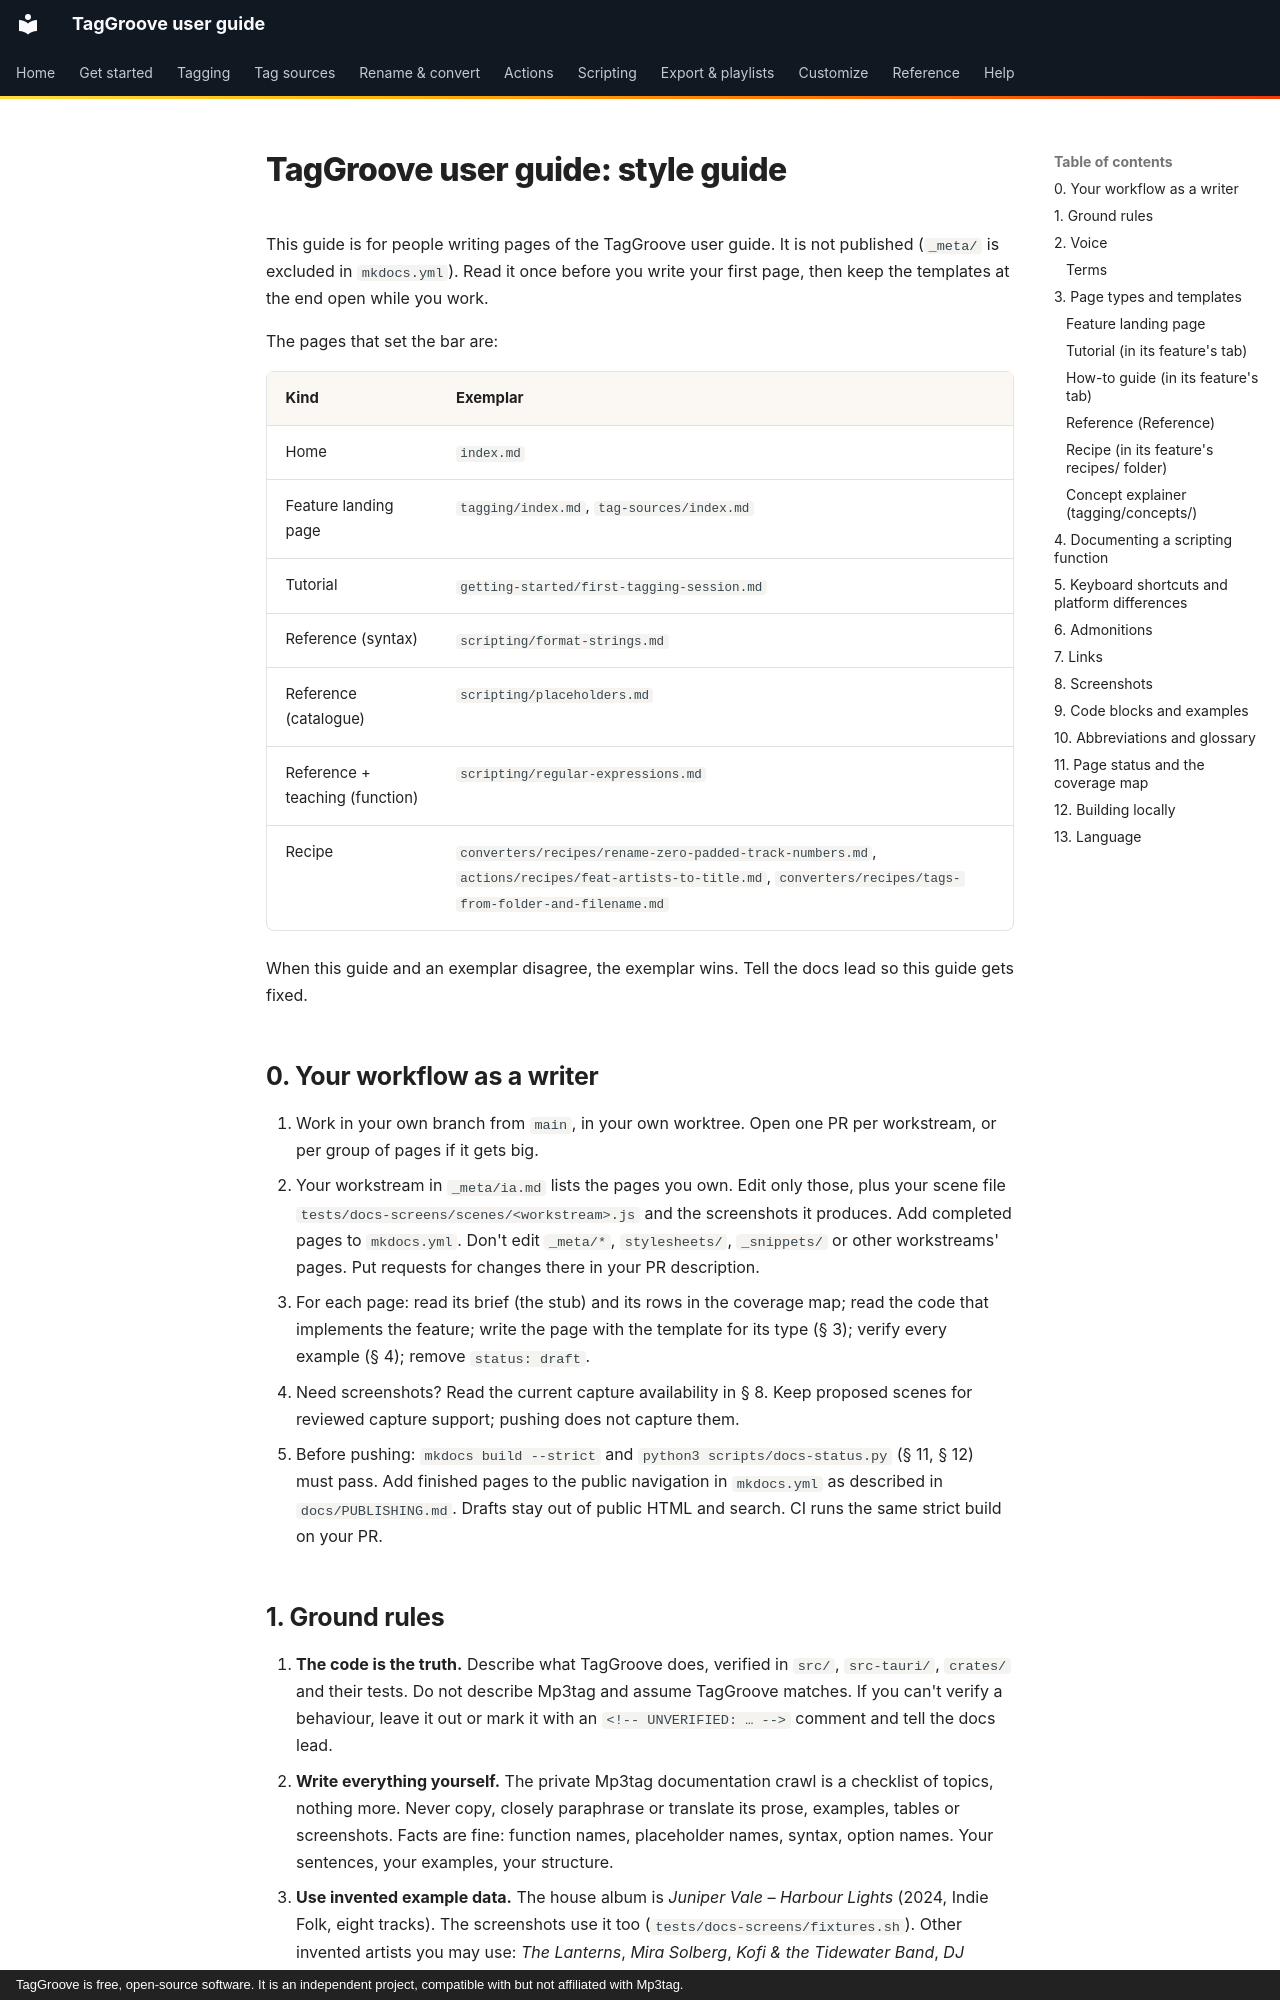

repository: johnneerdael/TagGroove · page: _meta/style/index.html · generator: mkdocs · copyright: TagGroove is free, open-source software. It is an independent project, compatible with but not affiliated with Mp3tag.

# TagGroove user guide: style guide

This guide is for people writing pages of the TagGroove user guide. It is not
published (`_meta/` is excluded in `mkdocs.yml`). Read it once before you write
your first page, then keep the templates at the end open while you work.

The pages that set the bar are:

| Kind | Exemplar |
|---|---|
| Home | `index.md` |
| Feature landing page | `tagging/index.md`, `tag-sources/index.md` |
| Tutorial | `getting-started/first-tagging-session.md` |
| Reference (syntax) | `scripting/format-strings.md` |
| Reference (catalogue) | `scripting/placeholders.md` |
| Reference + teaching (function) | `scripting/regular-expressions.md` |
| Recipe | `converters/recipes/rename-zero-padded-track-numbers.md`, `actions/recipes/feat-artists-to-title.md`, `converters/recipes/tags-from-folder-and-filename.md` |

When this guide and an exemplar disagree, the exemplar wins. Tell the docs
lead so this guide gets fixed.

## 0. Your workflow as a writer

1. Work in your own branch from `main`, in your own worktree. Open one PR per
   workstream, or per group of pages if it gets big.
2. Your workstream in `_meta/ia.md` lists the pages you own. Edit only
   those, plus your scene file `tests/docs-screens/scenes/<workstream>.js`
   and the screenshots it produces. Add completed pages to `mkdocs.yml`.
   Don't edit `_meta/*`, `stylesheets/`, `_snippets/` or other workstreams'
   pages. Put requests for changes there in your PR description.
3. For each page: read its brief (the stub) and its rows in the coverage
   map; read the code that implements the feature; write the page with the
   template for its type (§ 3); verify every example (§ 4); remove
   `status: draft`.
4. Need screenshots? Read the current capture availability in § 8. Keep
   proposed scenes for reviewed capture support; pushing does not capture them.
5. Before pushing: `mkdocs build --strict` and `python3 scripts/docs-status.py`
   (§ 11, § 12) must pass. Add finished pages to the public navigation in
   `mkdocs.yml` as described in `docs/PUBLISHING.md`. Drafts stay out of
   public HTML and search. CI runs the same strict build on your PR.
